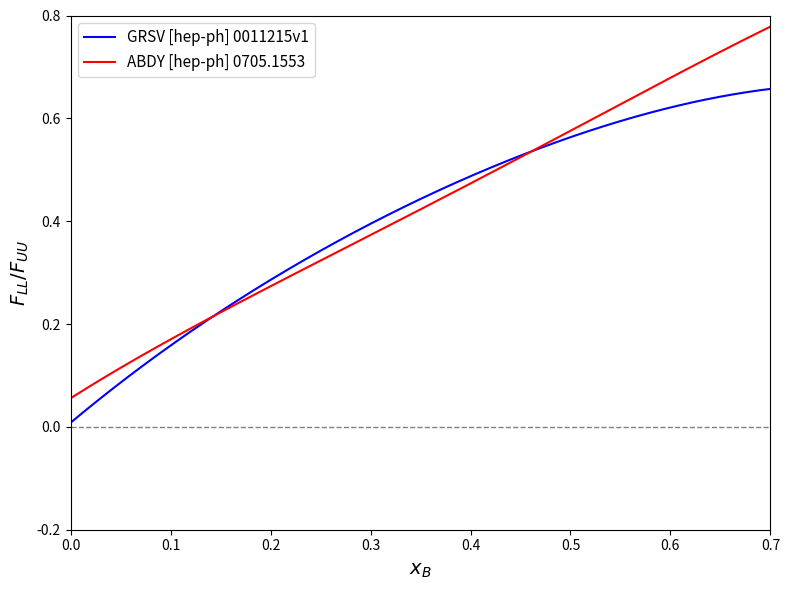

Write Python code to recreate this figure. (Note: this script raises an exception after producing the figure.)
#!/usr/bin/env python3
import numpy as np
import matplotlib.pyplot as plt
import csv
import os

# Ensure output directory exists
os.makedirs("output", exist_ok=True)

# ===============================
# Utilities
# ===============================

def plot_pos_neg(ax, x, y, yerr, color, label, xoffset=0.0, alpha=1.0, zorder=None):
    """Plot |y| with filled markers for y>=0 and empty markers for y<0 on a given axes."""
    x = np.asarray(x) + xoffset
    y = np.asarray(y)
    yerr = None if yerr is None else np.asarray(yerr)

    pos = y >= 0
    neg = ~pos
    y_abs = np.abs(y)

    if pos.any():
        ax.errorbar(x[pos], y_abs[pos], yerr=None if yerr is None else yerr[pos],
                    fmt='o', color=color, label=label, alpha=alpha, zorder=zorder)
    if neg.any():
        ax.errorbar(x[neg], y_abs[neg], yerr=None if yerr is None else yerr[neg],
                    fmt='o', color=color, mfc='none', label=None, alpha=alpha, zorder=zorder)

# ===============================
# 1) Model curves plot
# ===============================

def ALL_GRV(x):
    return 0.00823729 + 1.62853*x - 1.38493*x**2 + 1.07047*x**3 - 0.747653*x**4

def ALL_ABD(x):
    return 0.0558035 + 1.23137*x - 1.05596*x**2 + 1.95783*x**3 - 1.22263*x**4

x_vals = np.linspace(0.0, 0.7, 500)
y_grv  = ALL_GRV(x_vals)
y_abd  = ALL_ABD(x_vals)

plt.figure(figsize=(8,6))
plt.plot(x_vals, y_grv, color='blue', label="GRSV [hep-ph] 0011215v1")
plt.plot(x_vals, y_abd, color='red',  label="ABDY [hep-ph] 0705.1553")
plt.axhline(0, color='grey', linestyle='--', linewidth=1)
plt.xlabel(r"$x_{B}$", fontsize=14)
plt.ylabel(r"$F_{LL}/F_{UU}$", fontsize=14)
plt.ylim(-0.2, 0.80)
plt.xlim(0.0, 0.7)
plt.legend(fontsize=11)
plt.tight_layout()
plt.savefig("output/models_plot.pdf")
plt.close()

print("[INFO] Saved output/models_plot.pdf")

# ===============================
# 2) Load run-by-run extraction data from C++ output
# New format:
# Run Pt_GRV sigma_GRV sys_GRV Pt_ABD sigma_ABD sys_ABD Pt_avg avg_sig avg_sys
# ===============================
extractions_file = "output/Pt_by_run.txt"
runnum, Pt_grv, s_grv, sys_grv, Pt_abd, s_abd, sys_abd, Pt_avg, avg_sig, avg_sys = ([] for _ in range(10))

with open(extractions_file) as f:
    for line in f:
        line = line.strip()
        if not line or line.startswith("#") or line.startswith("Run"):
            continue
        parts = line.split()
        if len(parts) < 10:
            continue
        try:
            runnum.append(int(parts[0]))
            Pt_grv.append(float(parts[1]))
            s_grv.append(float(parts[2]))
            sys_grv.append(float(parts[3]))
            Pt_abd.append(float(parts[4]))
            s_abd.append(float(parts[5]))
            sys_abd.append(float(parts[6]))
            Pt_avg.append(float(parts[7]))
            avg_sig.append(float(parts[8]))
            avg_sys.append(float(parts[9]))
        except ValueError:
            continue

runnum  = np.array(runnum)
Pt_grv  = np.array(Pt_grv);   s_grv  = np.array(s_grv);   sys_grv = np.array(sys_grv)
Pt_abd  = np.array(Pt_abd);   s_abd  = np.array(s_abd);   sys_abd = np.array(sys_abd)
Pt_avg  = np.array(Pt_avg);   avg_sig= np.array(avg_sig); avg_sys = np.array(avg_sys)

# sort by runnum (for consistent left/right mapping)
order = np.argsort(runnum)
runnum   = runnum[order]
Pt_grv   = Pt_grv[order];  s_grv   = s_grv[order];  sys_grv = sys_grv[order]
Pt_abd   = Pt_abd[order];  s_abd   = s_abd[order];  sys_abd = sys_abd[order]
Pt_avg   = Pt_avg[order];  avg_sig = avg_sig[order]; avg_sys = avg_sys[order]

xmin = runnum.min() - 10
xmax = runnum.max() + 10
run_index = np.arange(1, len(runnum)+1) * 2  # multiply by 2 for spacing

# ===============================
# 3) 1x2: Pt per run (GRV + ABD), with stat and stat+sys (per-model)
# ===============================
tot_grv = np.sqrt(s_grv**2 + sys_grv**2)
tot_abd = np.sqrt(s_abd**2 + sys_abd**2)

fig, axes = plt.subplots(1, 2, figsize=(16,6), sharey=True)

# Left: vs runnum
ax = axes[0]
plot_pos_neg(ax, runnum, Pt_grv, s_grv,  color='blue', label="GRSV [stat]",      xoffset=-0.005)
plot_pos_neg(ax, runnum, Pt_grv, tot_grv, color='blue', label="GRSV [stat+sys]", xoffset=-0.005, alpha=0.4)
plot_pos_neg(ax, runnum, Pt_abd, s_abd,  color='red',  label="ABDY [stat]",      xoffset=+0.005)
plot_pos_neg(ax, runnum, Pt_abd, tot_abd, color='red', label="ABDY [stat+sys]",  xoffset=+0.005, alpha=0.4)
ax.set_xlabel("runnum", fontsize=14)
ax.set_ylabel(r"$P_{t}$", fontsize=14)
ax.set_ylim(0.0, 1.2)
ax.set_xlim(xmin, xmax)
ax.legend(fontsize=10)

# Right: vs run index (×2)
ax = axes[1]
plot_pos_neg(ax, run_index, Pt_grv, s_grv,  color='blue', label="GRSV [stat]",      xoffset=-0.05)
plot_pos_neg(ax, run_index, Pt_grv, tot_grv, color='blue', label="GRSV [stat+sys]", xoffset=-0.05, alpha=0.4)
plot_pos_neg(ax, run_index, Pt_abd, s_abd,  color='red',  label="ABDY [stat]",      xoffset=+0.05)
plot_pos_neg(ax, run_index, Pt_abd, tot_abd, color='red', label="ABDY [stat+sys]",  xoffset=+0.05, alpha=0.4)
ax.set_xlabel("run index (×2)", fontsize=14)
ax.set_ylim(0.0, 1.2)
ax.set_xlim(0.5, (run_index[-1] if run_index.size else 0) + 0.5)

plt.tight_layout()
plt.savefig("output/model_extractions.pdf")
plt.close()
print("[INFO] Saved output/model_extractions.pdf")

# ===============================
# 4) 1x2: Average Pt with stat and stat+sys (avg_sys from file)
# ===============================
stat_plus_sys = np.sqrt(avg_sig**2 + avg_sys**2)

fig, axes = plt.subplots(1, 2, figsize=(16,6), sharey=True)

# Left: vs runnum
ax = axes[0]
plot_pos_neg(ax, runnum, Pt_avg, avg_sig,       color='black', label="Avg $P_{t}$ (stat)")
plot_pos_neg(ax, runnum, Pt_avg, stat_plus_sys, color='black', label="Avg $P_{t}$ (stat+sys)", alpha=0.4)
ax.set_xlabel("runnum", fontsize=14)
ax.set_ylabel(r"$P_{t}$", fontsize=14)
ax.set_ylim(0.0, 1.2)
ax.set_xlim(xmin, xmax)
ax.legend(fontsize=10)

# Right: vs run index (×2)
ax = axes[1]
plot_pos_neg(ax, run_index, Pt_avg, avg_sig,       color='black', label="Avg $P_{t}$ (stat)")
plot_pos_neg(ax, run_index, Pt_avg, stat_plus_sys, color='black', label="Avg $P_{t}$ (stat+sys)", alpha=0.4)
ax.set_xlabel("run index (×2)", fontsize=14)
ax.set_ylim(0.0, 1.2)
ax.set_xlim(0.5, (run_index[-1] if run_index.size else 0) + 0.5)

plt.tight_layout()
plt.savefig("output/avg_pt_plot.pdf")
plt.close()
print("[INFO] Saved output/avg_pt_plot.pdf")

# ===============================
# 5) 1x2: Method comparison (NH3-only from CSV)
# ===============================
run_csv_file = "/u/home/thayward/clas12_analysis_software/analysis_scripts/asymmetry_extraction/imports/clas12_run_info.csv"

run_csv_nums = []
pol_csv      = []
pol_csv_err  = []

current_section_is_nh3 = False
with open(run_csv_file, newline='') as csvfile:
    for raw in csvfile:
        line = raw.strip()
        if not line:
            continue
        if line.startswith("#"):
            header = line.lower()
            current_section_is_nh3 = ("nh3" in header)
            continue
        if not current_section_is_nh3:
            continue
        row = line.split(",")
        if len(row) < 3:
            continue
        try:
            run_csv_nums.append(int(row[0]))
            pol_csv.append(float(row[-2]))      # polarization column
            pol_csv_err.append(float(row[-1]))  # stat err column
        except ValueError:
            continue

run_csv_nums = np.array(run_csv_nums)
pol_csv      = np.array(pol_csv)
pol_csv_err  = np.array(pol_csv_err)

# Sort Elastic arrays by run
if run_csv_nums.size > 0:
    order_np = np.argsort(run_csv_nums)
    run_csv_nums = run_csv_nums[order_np]
    pol_csv      = pol_csv[order_np]
    pol_csv_err  = pol_csv_err[order_np]
run_index_np = (np.arange(1, len(run_csv_nums)+1) * 2) if run_csv_nums.size > 0 else np.array([])

fig, axes = plt.subplots(1, 2, figsize=(16,6), sharey=True)

# Left: vs runnum (offset ±0.005)
ax = axes[0]
plot_pos_neg(ax, runnum, Pt_avg, avg_sig,           color='orange', label="DIS (TBH)", xoffset=-0.005)
plot_pos_neg(ax, runnum, Pt_avg, stat_plus_sys,     color='orange', label=None,       xoffset=-0.005, alpha=0.4)
if run_csv_nums.size > 0:
    plot_pos_neg(ax, run_csv_nums, pol_csv, pol_csv_err, color='green',  label="Elastic (NP)", xoffset=+0.005)
ax.set_xlabel("runnum", fontsize=14)
ax.set_ylabel(r"$|P_{t}|$", fontsize=14)
ax.set_ylim(0.0, 1.2)
if run_csv_nums.size > 0:
    ax.set_xlim(min(xmin, run_csv_nums.min()-10), max(xmax, run_csv_nums.max()+10))
else:
    ax.set_xlim(xmin, xmax)
ax.legend(fontsize=10)

# Right: vs run index (×2; independent indices, offset ±0.05)
ax = axes[1]
plot_pos_neg(ax, run_index,   Pt_avg, avg_sig,       color='orange', label="DIS (TBH)", xoffset=-0.05)
plot_pos_neg(ax, run_index,   Pt_avg, stat_plus_sys, color='orange', label=None,       xoffset=-0.05, alpha=0.4)
if run_index_np.size > 0:
    plot_pos_neg(ax, run_index_np, pol_csv, pol_csv_err, color='green',  label="Elastic (NP)", xoffset=+0.05)
ax.set_xlabel("run index (×2)", fontsize=14)
ax.set_ylim(0.0, 1.2)
right_xlim_max = max(run_index[-1] if run_index.size else 0,
                     run_index_np[-1] if run_index_np.size else 0) + 0.5
ax.set_xlim(0.5, right_xlim_max)

plt.tight_layout()
plt.savefig("output/method_comparison.pdf")
plt.close()
print("[INFO] Saved output/method_comparison.pdf")
